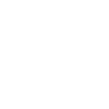
t = 0.00 s
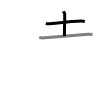
t = 2.50 s
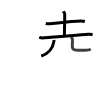
t = 4.75 s
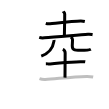
t = 7.25 s
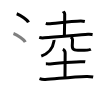
t = 9.50 s
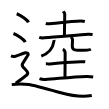
t = 12.00 s

The animated SVG that drew these frames (rendered in a browser with its animation timeline set to each time). Animation: 12 SMIL elements (animate=12); one cycle of 12.00 s.

<svg width="109px" height="109px" viewBox="0 0 px 109px" xmlns="http://www.w3.org/2000/svg" xmlns:xlink="http://www.w3.org/1999/xlink" xml:space="preserve" version="1.1"  baseProfile="full">
<path d="M45.79,23.39c1.12,0.38,3.16,0.49,4.28,0.38c6.09-0.59,23.98-2.72,30.84-2.67c1.86,0.01,2.97,0.18,3.9,0.38" style="fill:none;stroke:black;stroke-width:3;opacity:0">
  <animate attributeType="CSS" attributeName="opacity" from="0" to="1" begin="0s" dur="1s" repeatCount="Indefinite" fill="freeze" />
</path>
<path d="M63.2,11.37c0.1,0.22,1.52,1.16,1.52,2.59c0,8.8-0.31,15.8-0.31,21.99" style="fill:none;stroke:black;stroke-width:3;opacity:0">
  <animate attributeType="CSS" attributeName="opacity" from="0" to="1" begin="1s" dur="1s" repeatCount="Indefinite" fill="freeze" />
</path>
<path d="M39.22,37.39c1.31,0.41,3.71,0.57,5.01,0.41C55.84,36.43,78.06,35.3,88,34.28c2.16-0.22,3.48,0.2,4.57,0.4" style="fill:none;stroke:black;stroke-width:3;opacity:0">
  <animate attributeType="CSS" attributeName="opacity" from="0" to="1" begin="2s" dur="1s" repeatCount="Indefinite" fill="freeze" />
</path>
<path d="M53.99,39.9c0.07,0.43-0.05,1.07-0.15,1.73C53,47.25,49,53.25,41.25,56.2" style="fill:none;stroke:black;stroke-width:3;opacity:0">
  <animate attributeType="CSS" attributeName="opacity" from="0" to="1" begin="3s" dur="1s" repeatCount="Indefinite" fill="freeze" />
</path>
<path d="M71.01,36.84c0.82,0.8,1.51,1.74,1.51,2.97c0,1.65-0.23,4.76-0.24,5.94c-0.04,4,1.46,4.55,8.13,4.55c4.83,0,8.38,0,10.42-1.04" style="fill:none;stroke:black;stroke-width:3;opacity:0">
  <animate attributeType="CSS" attributeName="opacity" from="0" to="1" begin="4s" dur="1s" repeatCount="Indefinite" fill="freeze" />
</path>
<path d="M45.86,63.65c2.56,0,1.75,0.55,4.29,0.33c14.34-1.24,19.16-1.99,30.3-2.2c2.54-0.05,3.18-0.27,4.78,0" style="fill:none;stroke:black;stroke-width:3;opacity:0">
  <animate attributeType="CSS" attributeName="opacity" from="0" to="1" begin="5s" dur="1s" repeatCount="Indefinite" fill="freeze" />
</path>
<path d="M62.79,49.41c1.31,0.53,2.36,2.37,2.36,3.47c0,6.87-0.16,14.37-0.16,24.75" style="fill:none;stroke:black;stroke-width:3;opacity:0">
  <animate attributeType="CSS" attributeName="opacity" from="0" to="1" begin="6s" dur="1s" repeatCount="Indefinite" fill="freeze" />
</path>
<path d="M39.5,78.63c1.5,0.53,3.81,0.9,5.75,0.78c10.5-0.62,27-2.56,41.1-2.97c1.81-0.05,4.4,0.09,6.83,0.53" style="fill:none;stroke:black;stroke-width:3;opacity:0">
  <animate attributeType="CSS" attributeName="opacity" from="0" to="1" begin="7s" dur="1s" repeatCount="Indefinite" fill="freeze" />
</path>
<path d="M16.71,13.75c4.16,1.52,10.75,6.26,11.79,8.63" style="fill:none;stroke:black;stroke-width:3;opacity:0">
  <animate attributeType="CSS" attributeName="opacity" from="0" to="1" begin="8s" dur="1s" repeatCount="Indefinite" fill="freeze" />
</path>
<path d="M13.46,33.5c4.16,1.52,10.75,6.26,11.79,8.63" style="fill:none;stroke:black;stroke-width:3;opacity:0">
  <animate attributeType="CSS" attributeName="opacity" from="0" to="1" begin="9s" dur="1s" repeatCount="Indefinite" fill="freeze" />
</path>
<path d="M11,55.94c2.25,0.85,3.75,0.43,4.75,0.21c1-0.21,8-2.99,9.5-3.42c1.5-0.43,3.75,1.07,2.75,2.35s-4.5,7.19-5.25,8.26c-0.75,1.07-0.5,2.99,1,4.48s2.75,2.7,3.5,3.98C28,73.09,28,74.16,26.5,75.23c-1.5,1.07-9.5,7.54-11,7.97" style="fill:none;stroke:black;stroke-width:3;opacity:0">
  <animate attributeType="CSS" attributeName="opacity" from="0" to="1" begin="10s" dur="1s" repeatCount="Indefinite" fill="freeze" />
</path>
<path d="M11.75,84.63c3.07-0.5,12.12-0.72,16.8-0.24c5.95,0.61,27.75,7.12,32.27,8.4c12.27,3.46,21.73,4.45,30.93,2.72" style="fill:none;stroke:black;stroke-width:3;opacity:0">
  <animate attributeType="CSS" attributeName="opacity" from="0" to="1" begin="11s" dur="1s" repeatCount="Indefinite" fill="freeze" />
</path>
</svg>
